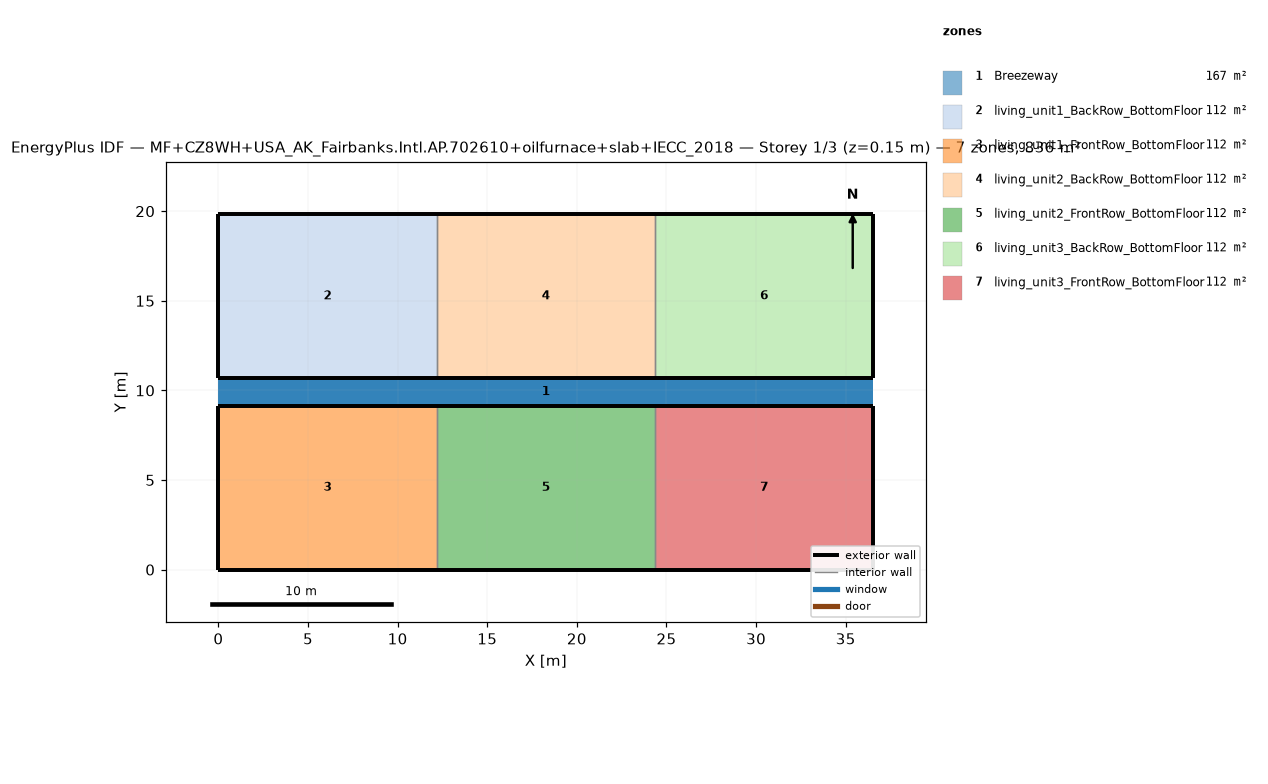
=== STOREY PLAN SPEC (per zone: floor XY polygon, exterior-wall plan segments, windows/doors) ===
zone 1: Breezeway  (167.0 m²)
  floor: (36.54, 9.16) (0.00, 9.16) (0.00, 10.68) (36.54, 10.68)
  floor: (36.54, 9.16) (0.00, 9.16) (0.00, 10.68) (36.54, 10.68)
  floor: (36.54, 9.16) (0.00, 9.16) (0.00, 10.68) (36.54, 10.68)
zone 2: living_unit1_BackRow_BottomFloor  (111.5 m²)
  floor: (12.18, 10.68) (0.00, 10.68) (0.00, 19.84) (12.18, 19.84)
  exterior wall: (0.00, 10.68) – (12.18, 10.68)  [12.2 m]
  exterior wall: (12.18, 19.84) – (0.00, 19.84)  [12.2 m]
  exterior wall: (0.00, 19.84) – (0.00, 10.68)  [9.2 m]
  interior walls: 1
zone 3: living_unit1_FrontRow_BottomFloor  (111.5 m²)
  floor: (12.18, 0.00) (0.00, 0.00) (0.00, 9.16) (12.18, 9.16)
  exterior wall: (0.00, 0.00) – (12.18, 0.00)  [12.2 m]
  exterior wall: (12.18, 9.16) – (0.00, 9.16)  [12.2 m]
  exterior wall: (0.00, 9.16) – (0.00, 0.00)  [9.2 m]
  interior walls: 1
zone 4: living_unit2_BackRow_BottomFloor  (111.5 m²)
  floor: (24.36, 10.68) (12.18, 10.68) (12.18, 19.84) (24.36, 19.84)
  exterior wall: (12.18, 10.68) – (24.36, 10.68)  [12.2 m]
  exterior wall: (24.36, 19.84) – (12.18, 19.84)  [12.2 m]
  interior walls: 2
zone 5: living_unit2_FrontRow_BottomFloor  (111.5 m²)
  floor: (24.36, 0.00) (12.18, 0.00) (12.18, 9.16) (24.36, 9.16)
  exterior wall: (12.18, 0.00) – (24.36, 0.00)  [12.2 m]
  exterior wall: (24.36, 9.16) – (12.18, 9.16)  [12.2 m]
  interior walls: 2
zone 6: living_unit3_BackRow_BottomFloor  (111.5 m²)
  floor: (36.54, 10.68) (24.36, 10.68) (24.36, 19.84) (36.54, 19.84)
  exterior wall: (24.36, 10.68) – (36.54, 10.68)  [12.2 m]
  exterior wall: (36.54, 10.68) – (36.54, 19.84)  [9.2 m]
  exterior wall: (36.54, 19.84) – (24.36, 19.84)  [12.2 m]
  interior walls: 1
zone 7: living_unit3_FrontRow_BottomFloor  (111.5 m²)
  floor: (36.54, 0.00) (24.36, 0.00) (24.36, 9.16) (36.54, 9.16)
  exterior wall: (24.36, 0.00) – (36.54, 0.00)  [12.2 m]
  exterior wall: (36.54, 0.00) – (36.54, 9.16)  [9.2 m]
  exterior wall: (36.54, 9.16) – (24.36, 9.16)  [12.2 m]
  interior walls: 1

=== DERIVED (storey summary) ===
Building: MF+CZ8WH+USA_AK_Fairbanks.Intl.AP.702610+oilfurnace+slab+IECC_2018
Storey: 1 of 3  (floor level z = 0.15 m)
Storey gross floor area: 836.2 m²
Zones on this storey: 7
  - Breezeway: floor 167.0 m²
  - living_unit1_BackRow_BottomFloor: floor 111.5 m²; exterior wall 33.5 m (86.9 m²); WWR 0.0%
  - living_unit1_FrontRow_BottomFloor: floor 111.5 m²; exterior wall 33.5 m (86.9 m²); WWR 0.0%
  - living_unit2_BackRow_BottomFloor: floor 111.5 m²; exterior wall 24.4 m (63.1 m²); WWR 0.0%
  - living_unit2_FrontRow_BottomFloor: floor 111.5 m²; exterior wall 24.4 m (63.1 m²); WWR 0.0%
  - living_unit3_BackRow_BottomFloor: floor 111.5 m²; exterior wall 33.5 m (86.9 m²); WWR 0.0%
  - living_unit3_FrontRow_BottomFloor: floor 111.5 m²; exterior wall 33.5 m (86.9 m²); WWR 0.0%
Zone adjacency (shared interzone walls):
  - living_unit1_BackRow_BottomFloor ↔ living_unit2_BackRow_BottomFloor
  - living_unit1_FrontRow_BottomFloor ↔ living_unit2_FrontRow_BottomFloor
  - living_unit2_BackRow_BottomFloor ↔ living_unit3_BackRow_BottomFloor
  - living_unit2_FrontRow_BottomFloor ↔ living_unit3_FrontRow_BottomFloor